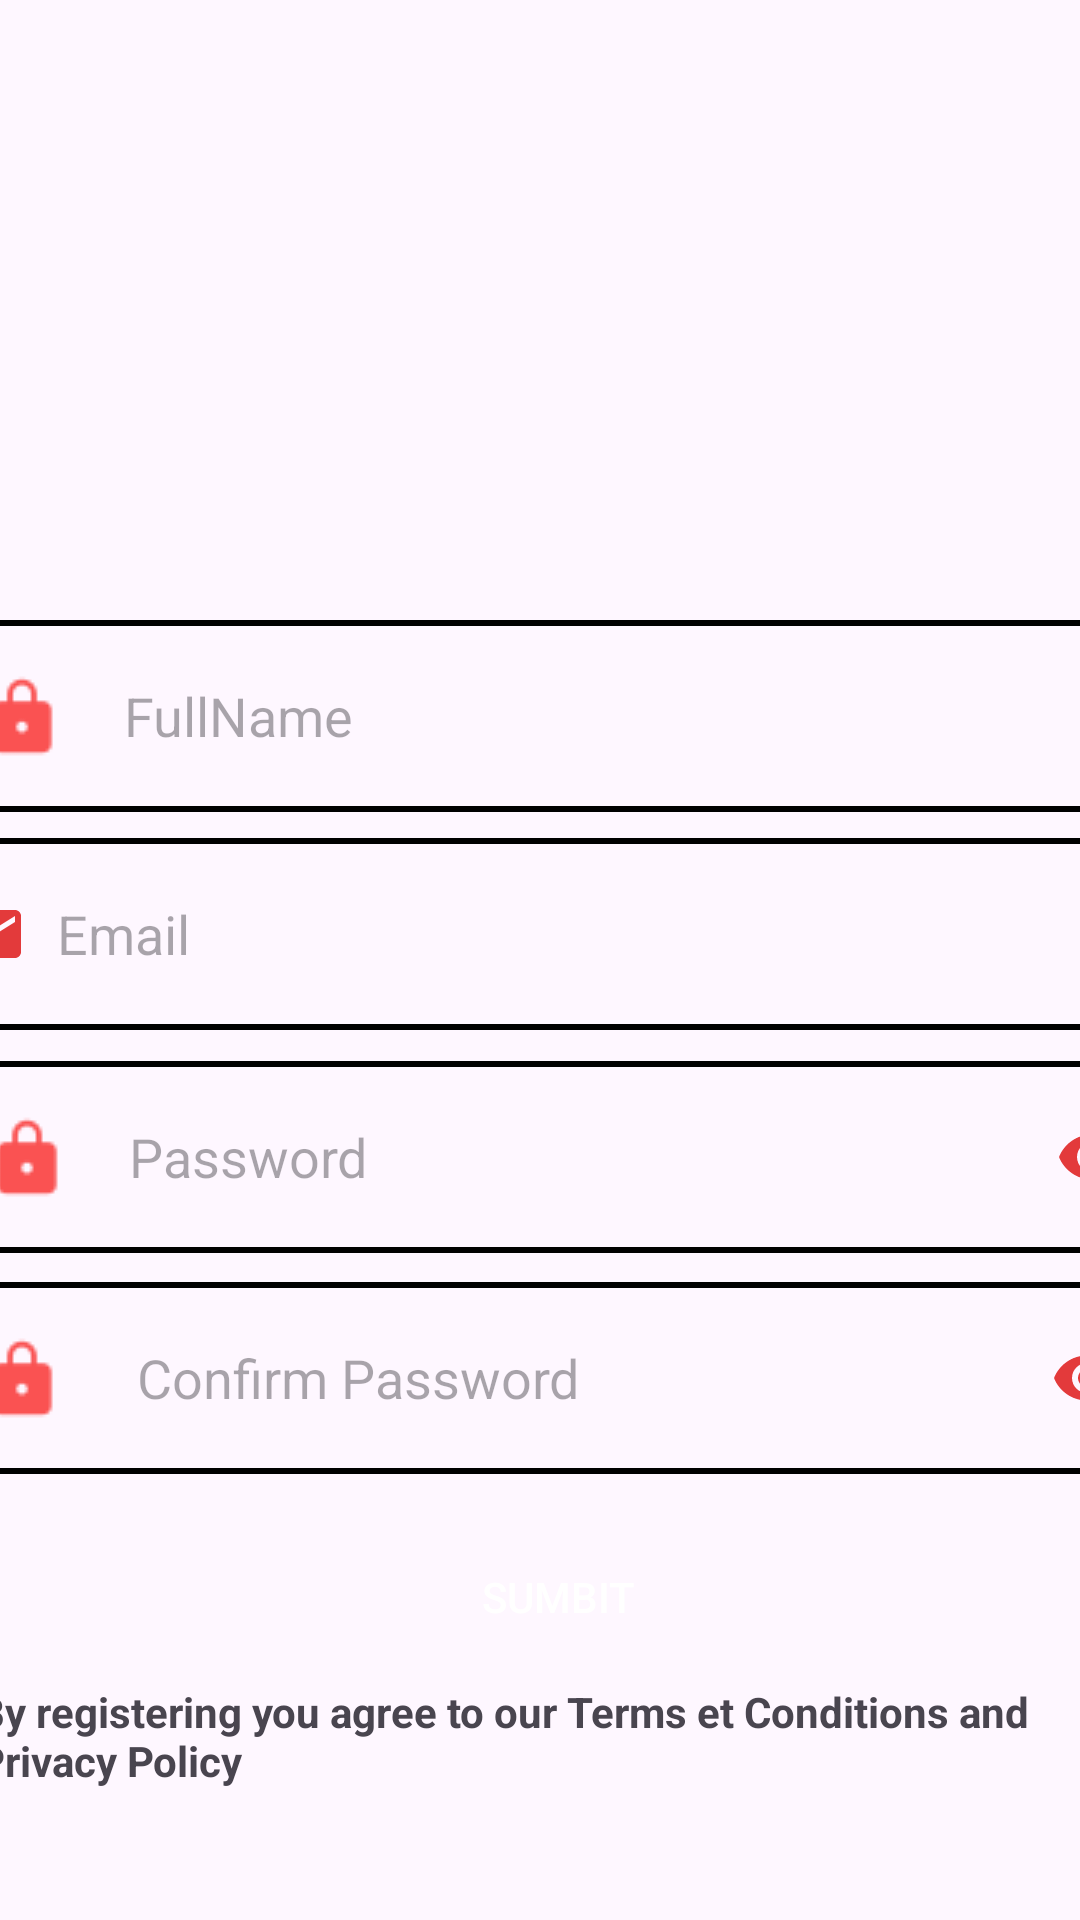

Android layout source for this screen:
<!-- AndroidManifest.xml: application theme Theme.GamerApp -->
<!-- res/layout/activity_uisign_up.xml -->
<?xml version="1.0" encoding="utf-8"?>
<androidx.constraintlayout.widget.ConstraintLayout xmlns:android="http://schemas.android.com/apk/res/android"
    xmlns:app="http://schemas.android.com/apk/res-auto"
    xmlns:tools="http://schemas.android.com/tools"
    android:layout_width="match_parent"
    android:layout_height="match_parent"
    tools:context=".UILogin">


    <EditText
        android:id="@+id/editTextText3"
        android:layout_width="391dp"
        android:layout_height="64dp"
        android:background="@drawable/countured"
        android:drawableLeft="@drawable/cadness"
        android:drawablePadding="10dp"
        android:drawableTint="@color/red"
        android:ems="10"
        android:inputType="text"
        android:hint="FullName"
        android:textColor="#ff0000"
        app:layout_constraintBottom_toBottomOf="parent"
        app:layout_constraintEnd_toEndOf="parent"
        app:layout_constraintHorizontal_bias="0.55"
        app:layout_constraintStart_toStartOf="parent"
        app:layout_constraintTop_toTopOf="parent"
        app:layout_constraintVertical_bias="0.359" />

    <EditText
        android:id="@+id/editTextText4"
        android:layout_width="391dp"
        android:layout_height="64dp"
        android:background="@drawable/countured"
        android:drawableLeft="@drawable/baseline_email"
        android:drawablePadding="10dp"
        android:drawableTint="@color/red"
        android:ems="10"
        android:inputType="text"
        android:hint="Email"
        android:textColor="#ff0000"
        app:layout_constraintBottom_toBottomOf="parent"
        app:layout_constraintEnd_toEndOf="parent"
        app:layout_constraintStart_toStartOf="parent"
        app:layout_constraintTop_toTopOf="parent"
        app:layout_constraintVertical_bias="0.485" />


    <EditText
        android:id="@+id/editTextText5"
        android:layout_width="391dp"
        android:layout_height="64dp"
        android:background="@drawable/countured"
        android:drawableLeft="@drawable/cadness"
        android:drawableRight="@drawable/redeye"
        android:drawablePadding="10dp"
        android:drawableTint="@color/red"

        android:ems="10"
        android:inputType="text"
        android:hint="Password"

        android:textColor="#ff0000"
        app:layout_constraintBottom_toBottomOf="parent"
        app:layout_constraintEnd_toEndOf="parent"
        app:layout_constraintStart_toStartOf="parent"
        app:layout_constraintTop_toTopOf="parent"
        app:layout_constraintVertical_bias="0.614" />

    <EditText
        android:id="@+id/editTextText6"
        android:layout_width="391dp"
        android:layout_height="64dp"
        android:background="@drawable/countured"
        android:drawableLeft="@drawable/cadness"
        android:drawableRight="@drawable/redeye"
        android:drawablePadding="10dp"
        android:drawableTint="@color/red"
        android:ems="10"
        android:inputType="text"
        android:hint=" Confirm Password"
        android:textColor="#ff0000"
        app:layout_constraintBottom_toBottomOf="parent"
        app:layout_constraintEnd_toEndOf="parent"
        app:layout_constraintHorizontal_bias="0.55"
        app:layout_constraintStart_toStartOf="parent"
        app:layout_constraintTop_toTopOf="parent"
        app:layout_constraintVertical_bias="0.742" />

    <ImageView
        android:id="@+id/imageView"
        android:layout_width="215dp"
        android:layout_height="143dp"
        app:layout_constraintBottom_toBottomOf="parent"
        app:layout_constraintEnd_toEndOf="parent"
        app:layout_constraintStart_toStartOf="parent"
        app:layout_constraintTop_toTopOf="parent"
        app:layout_constraintVertical_bias="0.113"
        app:srcCompat="@drawable/ic_logo" />

    <TextView
        android:id="@+id/text_view"
        android:layout_width="374dp"
        android:layout_height="52dp"
        android:clickable="true"
        android:text="By registering you agree to our Terms et Conditions and Privacy Policy  "
        android:textColor="@color/red"
        android:textStyle="bold"
        app:layout_constraintBottom_toBottomOf="parent"
        app:layout_constraintEnd_toEndOf="parent"
        app:layout_constraintHorizontal_bias="0.567"
        app:layout_constraintStart_toStartOf="parent"
        app:layout_constraintTop_toTopOf="parent"
        app:layout_constraintVertical_bias="0.954" />

    <androidx.appcompat.widget.AppCompatButton
        android:id="@+id/button2"
        android:layout_width="388dp"
        android:layout_height="57dp"
        android:background="@drawable/background_button"
        android:text="Sumbit"
        android:textColor="@color/white"
        app:layout_constraintBottom_toBottomOf="parent"
        app:layout_constraintEnd_toEndOf="parent"
        app:layout_constraintHorizontal_bias="0.304"
        app:layout_constraintStart_toStartOf="parent"
        app:layout_constraintTop_toTopOf="parent"
        app:layout_constraintVertical_bias="0.864" />

</androidx.constraintlayout.widget.ConstraintLayout>
<!-- resources referenced by this layout -->
<resources>
  <!-- drawable background_button (drawable) -->
  <?xml version="1.0" encoding="utf-8"?>
  <shape android:shape="rectangle" xmlns:android="http://schemas.android.com/apk/res/android">
  <corners android:radius="10dp"/>
      <solid android:color="@color/red"/>
      <corners android:radius="25dp"/>
  </shape>
  <!-- drawable baseline_email (drawable) -->
  <vector android:alpha="0.83" android:height="24dp"
      android:tint="#DD1111" android:viewportHeight="24"
      android:viewportWidth="24" android:width="24dp" xmlns:android="http://schemas.android.com/apk/res/android">
      <path android:fillColor="@android:color/white" android:pathData="M20,4L4,4c-1.1,0 -1.99,0.9 -1.99,2L2,18c0,1.1 0.9,2 2,2h16c1.1,0 2,-0.9 2,-2L22,6c0,-1.1 -0.9,-2 -2,-2zM20,8l-8,5 -8,-5L4,6l8,5 8,-5v2z"/>
  </vector>
  <!-- drawable cadness: png bitmap (drawable, 449 bytes) -->
  <!-- drawable countured (drawable) -->
  <?xml version="1.0" encoding="utf-8"?>
  <shape xmlns:android="http://schemas.android.com/apk/res/android">
  <stroke android:color="@color/red"  android:width="2dp"/>
  <corners android:radius="12dp"/>
  
  </shape>
  <!-- drawable redeye (drawable) -->
  <vector android:alpha="0.83" android:height="24dp"
      android:tint="#DD1111" android:viewportHeight="24"
      android:viewportWidth="24" android:width="24dp" xmlns:android="http://schemas.android.com/apk/res/android">
      <path android:fillColor="@android:color/white" android:pathData="M12,4.5C7,4.5 2.73,7.61 1,12c1.73,4.39 6,7.5 11,7.5s9.27,-3.11 11,-7.5c-1.73,-4.39 -6,-7.5 -11,-7.5zM12,17c-2.76,0 -5,-2.24 -5,-5s2.24,-5 5,-5 5,2.24 5,5 -2.24,5 -5,5zM12,9c-1.66,0 -3,1.34 -3,3s1.34,3 3,3 3,-1.34 3,-3 -1.34,-3 -3,-3z"/>
  </vector>
  <style name="Theme.GamerApp" parent="Base.Theme.GamerApp" />
  <style name="Base.Theme.GamerApp" parent="Theme.Material3.DayNight.NoActionBar">
          
          
      </style>
  <!-- not gathered from this repository: default colours our renderer supplied (Android Studio template values) -->
  <color name="white">#FFFFFFFF</color>
</resources>
